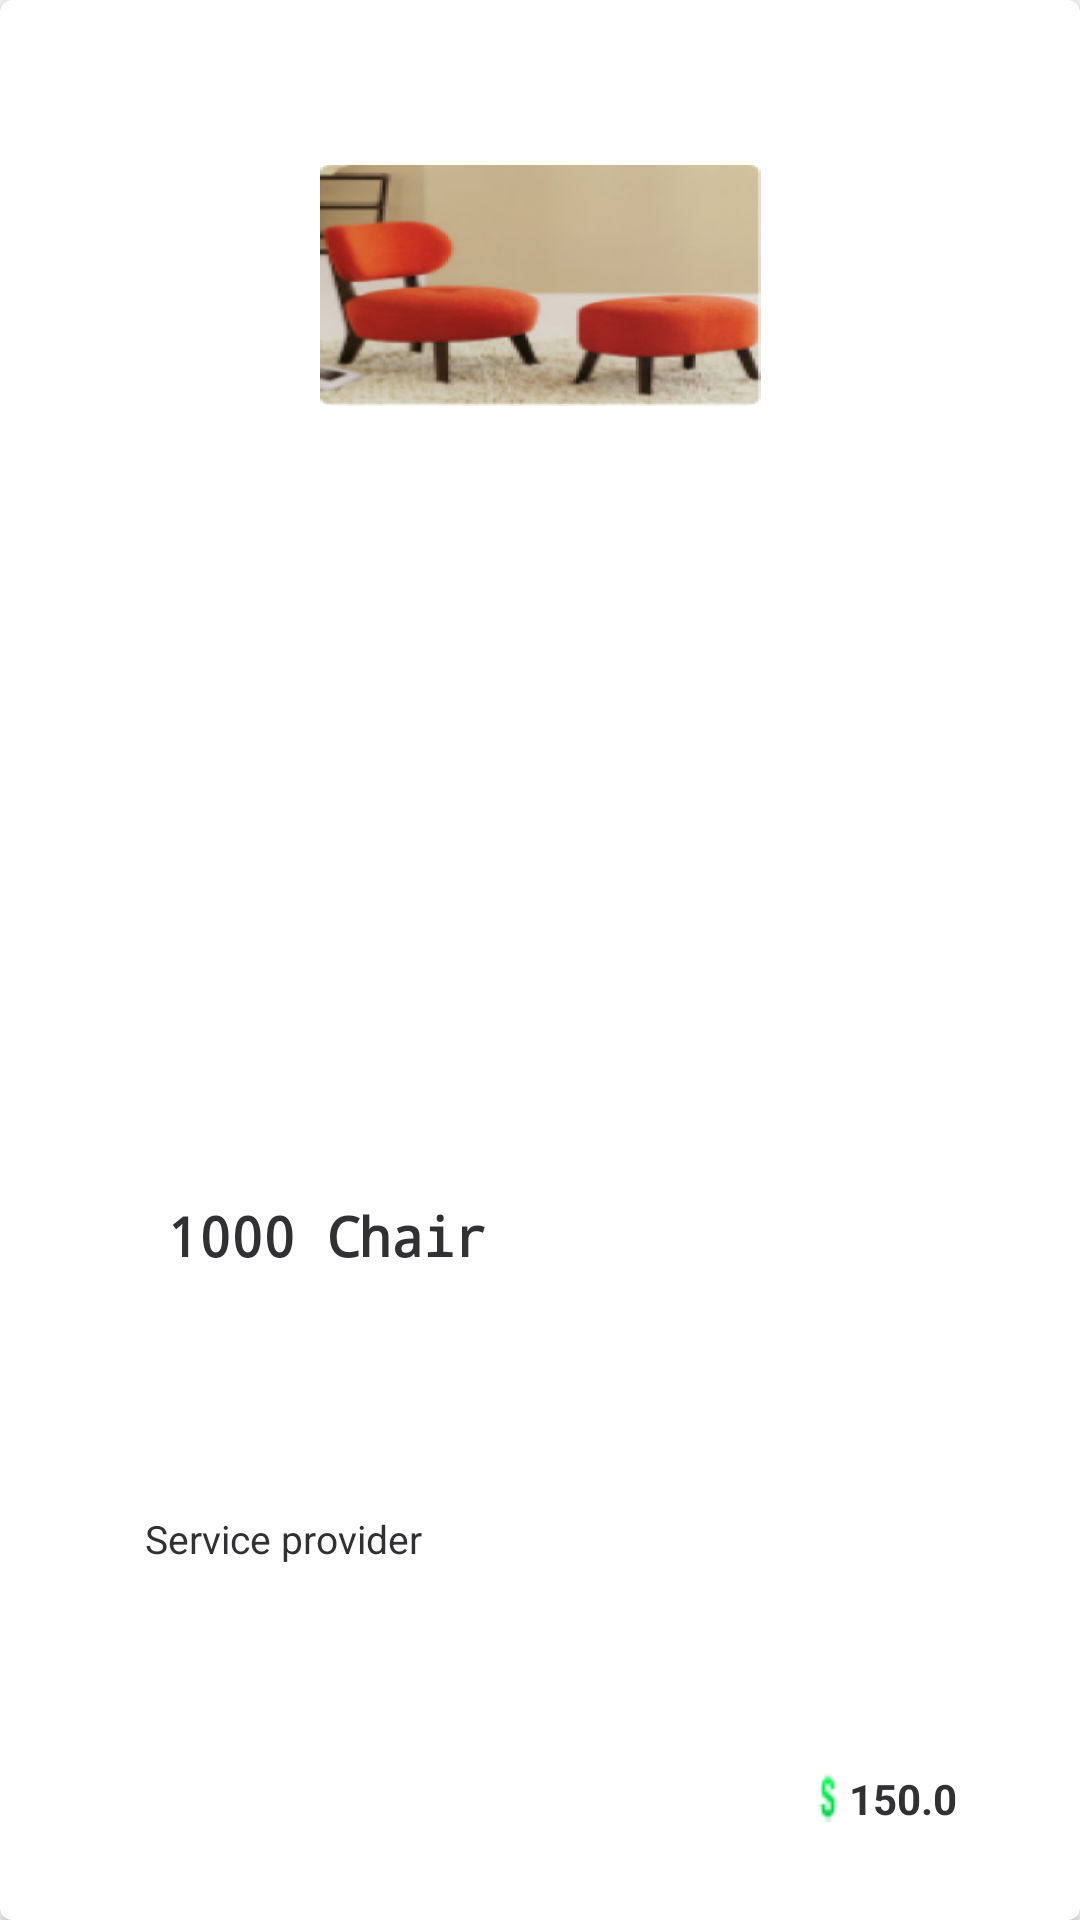

Here is an Android app screen rendered from its layout file. Give the layout XML and the strings, colors and styles it references.
<!-- AndroidManifest.xml: application theme Theme.AppCompat.Light.NoActionBar -->
<!-- res/layout/card_service.xml -->
<?xml version="1.0" encoding="utf-8"?>
<androidx.cardview.widget.CardView xmlns:android="http://schemas.android.com/apk/res/android"
    xmlns:card_view="http://schemas.android.com/apk/res-auto"
    xmlns:tools="http://schemas.android.com/tools"
    android:id="@+id/card_view"
    android:layout_width="180dp"
    android:layout_height="250dp"
    android:layout_margin="10dp"



    card_view:cardCornerRadius="4dp"

    card_view:cardElevation="2dp">

    <LinearLayout
        android:layout_width="match_parent"
        android:layout_height="match_parent">

        <androidx.constraintlayout.widget.ConstraintLayout
            android:layout_width="match_parent"
            android:layout_height="match_parent">


            <TextView
                android:id="@+id/tv_CardServiceProvider"
                android:layout_width="wrap_content"
                android:layout_height="wrap_content"
                android:text="Service provider"
                android:textAlignment="center"
                android:textAppearance="@style/TextAppearance.AppCompat.Large"
                android:textColor="@color/darkest_gray"
                android:textSize="13sp"
                card_view:layout_constraintBottom_toBottomOf="parent"
                card_view:layout_constraintEnd_toEndOf="parent"
                card_view:layout_constraintHorizontal_bias="0.181"
                card_view:layout_constraintStart_toStartOf="parent"
                card_view:layout_constraintTop_toTopOf="parent"
                card_view:layout_constraintVertical_bias="0.81" />

            <TextView
                android:id="@+id/tv_CardServiceName"
                android:layout_width="wrap_content"
                android:layout_height="wrap_content"
                android:fontFamily="monospace"
                android:text="1000 Chair"
                android:textAppearance="@style/TextAppearance.AppCompat.Small"
                android:textColor="@color/darkest_gray"
                android:textSize="18sp"
                android:textStyle="bold"
                card_view:layout_constraintBottom_toBottomOf="parent"
                card_view:layout_constraintEnd_toEndOf="parent"
                card_view:layout_constraintHorizontal_bias="0.22"
                card_view:layout_constraintStart_toStartOf="parent"
                card_view:layout_constraintTop_toTopOf="parent"
                card_view:layout_constraintVertical_bias="0.649" />

            <ImageView
                android:id="@+id/iv_CardServiceImage"
                android:layout_width="147dp"
                android:layout_height="131dp"
                card_view:layout_constraintBottom_toBottomOf="parent"
                card_view:layout_constraintEnd_toEndOf="parent"
                card_view:layout_constraintStart_toStartOf="parent"
                card_view:layout_constraintTop_toTopOf="parent"
                card_view:layout_constraintVertical_bias="0.058"
                card_view:srcCompat="@drawable/servicepic" />

            <TextView
                android:id="@+id/tv_CardServicePrice"
                android:layout_width="wrap_content"
                android:layout_height="wrap_content"
                android:drawableStart="@drawable/dollar"
                android:drawablePadding="1dp"
                android:text="150.0"
                android:textAppearance="@style/TextAppearance.AppCompat.Small"
                android:textColor="@color/darkest_gray"
                android:textStyle="bold"
                card_view:layout_constraintBottom_toBottomOf="parent"
                card_view:layout_constraintEnd_toEndOf="parent"
                card_view:layout_constraintHorizontal_bias="0.868"
                card_view:layout_constraintStart_toStartOf="parent"
                card_view:layout_constraintTop_toTopOf="parent"
                card_view:layout_constraintVertical_bias="0.95" />

        </androidx.constraintlayout.widget.ConstraintLayout>
    </LinearLayout>
</androidx.cardview.widget.CardView>
<!-- resources referenced by this layout -->
<resources>
  <color name="darkest_gray">#313133</color>
  <!-- drawable dollar: png bitmap (drawable, 504 bytes) -->
  <!-- drawable servicepic: png bitmap (drawable, 58155 bytes) -->
</resources>
